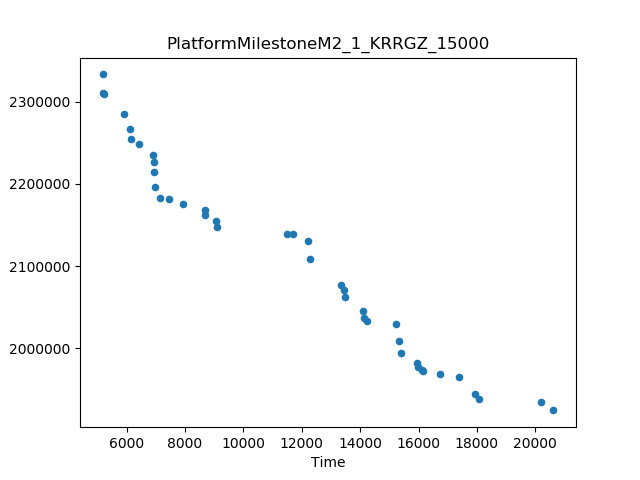

The table this chart was drawn from, first rows:
Time, Cost
20624, 1924016
5173, 2333524
12297, 2108821
20201, 1934694
9099, 2147469
11495, 2139358
18068, 1938096
13361, 2076272
5925, 2285348
17372, 1965298
15226, 2029208
7913, 2175585
17936, 1943770
12226, 2130784
5236, 2309528
15407, 1993382
13487, 2061758
14090, 2045497
15320, 2008818
6427, 2249123
16721, 1967990
6954, 2196872
14223, 2032868
6897, 2234961
6116, 2266608
8677, 2168293
15958, 1981889
6952, 2214127
11707, 2138645
7436, 2182246
7129, 2182293
9070, 2154887
6144, 2255350
5173, 2310681
8683, 2162710
6936, 2226599
16164, 1972443
13462, 2071280
14127, 2036581
15984, 1976922
16125, 1972905
